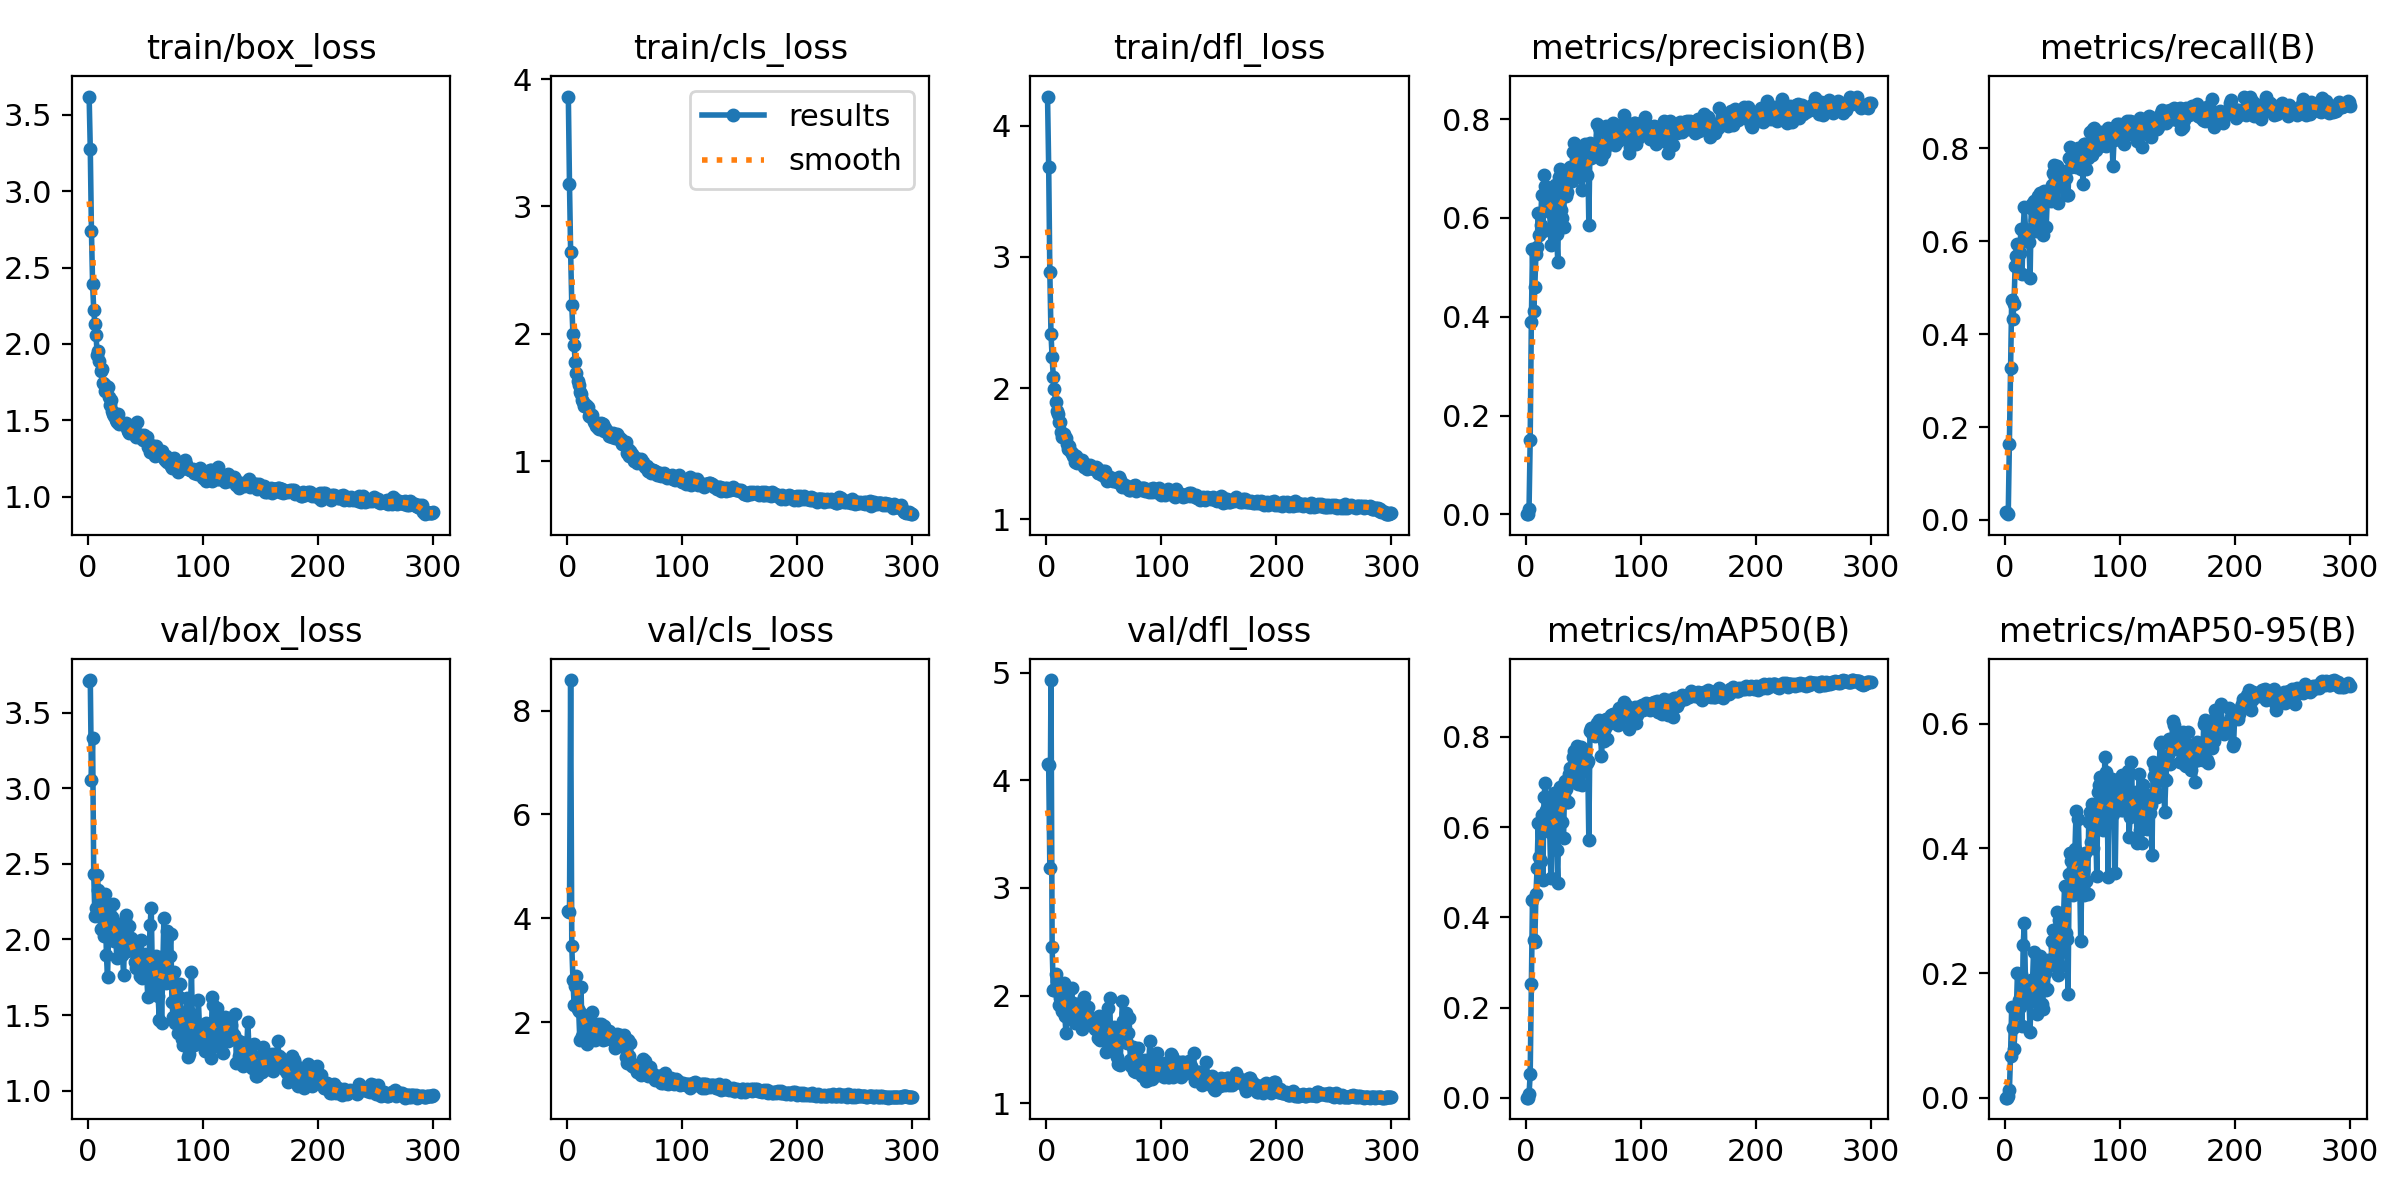

Data behind this chart, as committed beside it:
epoch, time, train/box_loss, train/cls_loss, train/dfl_loss, metrics/precision(B), metrics/recall(B), metrics/mAP50(B), metrics/mAP50-95(B), val/box_loss, val/cls_loss, val/dfl_loss, lr/pg0, lr/pg1, lr/pg2
1, 9.075, 3.619, 3.863, 4.222, 0.00049, 0.01776, 0.00026, 0.0001, 3.709, 4.135, 4.157, 0.00064, 0.00064, 0.00064
2, 12.69, 3.274, 3.176, 3.683, 0.0004, 0.01503, 0.00021, 9e-05, 3.715, 4.116, 4.139, 0.001296, 0.001296, 0.001296
3, 16.14, 2.742, 2.64, 2.883, 0.01041, 0.0123, 0.00734, 0.00341, 3.056, 8.587, 3.189, 0.001947, 0.001947, 0.001947
4, 19.51, 2.394, 2.226, 2.413, 0.1503, 0.1626, 0.05223, 0.01178, 3.332, 3.466, 4.933, 0.00198, 0.00198, 0.00198
5, 23.65, 2.223, 1.997, 2.234, 0.39, 0.3265, 0.2516, 0.06771, 2.434, 2.818, 2.45, 0.001974, 0.001974, 0.001974
6, 27.32, 2.13, 1.908, 2.087, 0.5368, 0.474, 0.4379, 0.145, 2.156, 2.333, 2.052, 0.001967, 0.001967, 0.001967
7, 31.42, 2.061, 1.777, 1.99, 0.4111, 0.4331, 0.3495, 0.1112, 2.211, 2.687, 2.053, 0.00196, 0.00196, 0.00196
8, 35.4, 1.929, 1.691, 1.89, 0.4599, 0.4642, 0.3456, 0.0789, 2.427, 2.879, 2.2, 0.001954, 0.001954, 0.001954
9, 39.34, 1.953, 1.63, 1.824, 0.5262, 0.5478, 0.4513, 0.1145, 2.328, 2.26, 2.139, 0.001947, 0.001947, 0.001947
10, 43.16, 1.889, 1.6, 1.805, 0.5404, 0.5683, 0.5086, 0.1362, 2.247, 2.222, 2.127, 0.001941, 0.001941, 0.001941
11, 47.47, 1.825, 1.542, 1.738, 0.6102, 0.5943, 0.6102, 0.1996, 2.068, 1.651, 1.912, 0.001934, 0.001934, 0.001934
12, 51.19, 1.838, 1.526, 1.739, 0.5653, 0.5751, 0.5349, 0.1573, 2.2, 2.672, 1.981, 0.001927, 0.001927, 0.001927
13, 55.41, 1.746, 1.476, 1.664, 0.5861, 0.5738, 0.5251, 0.1453, 2.226, 1.729, 2.012, 0.001921, 0.001921, 0.001921
14, 59.4, 1.739, 1.461, 1.624, 0.6474, 0.6257, 0.6263, 0.1989, 2.022, 2.136, 1.859, 0.001914, 0.001914, 0.001914
15, 63.4, 1.692, 1.433, 1.646, 0.5735, 0.5287, 0.4839, 0.1154, 2.303, 2.042, 2.116, 0.001908, 0.001908, 0.001908
16, 67.41, 1.724, 1.44, 1.616, 0.6874, 0.6257, 0.6666, 0.2455, 1.898, 2.115, 1.814, 0.001901, 0.001901, 0.001901
17, 71.26, 1.72, 1.426, 1.618, 0.6645, 0.6738, 0.6975, 0.2806, 1.751, 1.584, 1.655, 0.001894, 0.001894, 0.001894
18, 75.58, 1.655, 1.426, 1.574, 0.6356, 0.627, 0.6371, 0.1836, 2.059, 1.814, 1.937, 0.001888, 0.001888, 0.001888
19, 79.16, 1.601, 1.355, 1.533, 0.6513, 0.6098, 0.6039, 0.1538, 2.163, 2.081, 2.032, 0.001881, 0.001881, 0.001881
20, 83.54, 1.635, 1.372, 1.555, 0.6428, 0.612, 0.61, 0.1709, 2.109, 1.657, 1.91, 0.001875, 0.001875, 0.001875
21, 87.41, 1.564, 1.343, 1.51, 0.6126, 0.5983, 0.5898, 0.1587, 2.15, 1.765, 1.939, 0.001868, 0.001868, 0.001868
22, 91.72, 1.545, 1.36, 1.508, 0.5449, 0.5202, 0.4871, 0.106, 2.232, 2.197, 2.071, 0.001861, 0.001861, 0.001861
23, 95.52, 1.526, 1.307, 1.481, 0.6345, 0.6711, 0.6523, 0.1881, 1.991, 1.947, 1.857, 0.001855, 0.001855, 0.001855
24, 99.41, 1.503, 1.309, 1.492, 0.633, 0.6803, 0.6533, 0.1799, 2.054, 1.651, 1.861, 0.001848, 0.001848, 0.001848
25, 103.5, 1.493, 1.274, 1.44, 0.6516, 0.6858, 0.6755, 0.2341, 1.875, 1.719, 1.742, 0.001842, 0.001842, 0.001842
26, 107.5, 1.539, 1.278, 1.485, 0.666, 0.6462, 0.6461, 0.1782, 2.098, 1.767, 1.917, 0.001835, 0.001835, 0.001835
27, 111, 1.475, 1.26, 1.431, 0.5665, 0.6231, 0.5487, 0.1529, 2.097, 1.955, 1.919, 0.001828, 0.001828, 0.001828
28, 114.8, 1.483, 1.254, 1.445, 0.5112, 0.6325, 0.4769, 0.1341, 2.013, 1.872, 1.89, 0.001822, 0.001822, 0.001822
29, 119, 1.483, 1.295, 1.452, 0.6834, 0.6981, 0.68, 0.2088, 1.925, 1.963, 1.763, 0.001815, 0.001815, 0.001815
30, 123.1, 1.481, 1.295, 1.444, 0.6992, 0.6926, 0.6902, 0.2138, 1.896, 1.759, 1.731, 0.001809, 0.001809, 0.001809
31, 126.8, 1.474, 1.292, 1.451, 0.6153, 0.7036, 0.6754, 0.2274, 1.764, 1.651, 1.689, 0.001802, 0.001802, 0.001802
32, 130.8, 1.473, 1.235, 1.418, 0.5994, 0.6393, 0.6118, 0.1503, 2.132, 1.919, 1.941, 0.001795, 0.001795, 0.001795
33, 134.3, 1.485, 1.256, 1.398, 0.5827, 0.6142, 0.577, 0.1428, 2.164, 1.858, 1.984, 0.001789, 0.001789, 0.001789
34, 138.2, 1.448, 1.237, 1.424, 0.6821, 0.7077, 0.7035, 0.211, 1.922, 1.681, 1.764, 0.001782, 0.001782, 0.001782
35, 142.3, 1.428, 1.239, 1.387, 0.6442, 0.694, 0.6836, 0.1995, 1.983, 1.741, 1.818, 0.001776, 0.001776, 0.001776
36, 146.3, 1.419, 1.198, 1.394, 0.6517, 0.6315, 0.6549, 0.1721, 2.086, 1.82, 1.898, 0.001769, 0.001769, 0.001769
37, 149.6, 1.452, 1.217, 1.409, 0.6745, 0.6937, 0.6558, 0.1744, 2.008, 1.753, 1.8, 0.001762, 0.001762, 0.001762
38, 153.5, 1.414, 1.21, 1.41, 0.6787, 0.709, 0.7184, 0.2216, 1.955, 1.748, 1.801, 0.001756, 0.001756, 0.001756
39, 157.4, 1.422, 1.187, 1.393, 0.7031, 0.7052, 0.7315, 0.2201, 1.971, 1.672, 1.734, 0.001749, 0.001749, 0.001749
40, 161.3, 1.421, 1.221, 1.401, 0.675, 0.6872, 0.6996, 0.2137, 1.924, 1.659, 1.746, 0.001743, 0.001743, 0.001743
41, 165.2, 1.431, 1.196, 1.382, 0.7334, 0.7215, 0.7552, 0.2516, 1.85, 1.659, 1.71, 0.001736, 0.001736, 0.001736
42, 169, 1.39, 1.18, 1.387, 0.7516, 0.7482, 0.77, 0.2695, 1.813, 1.508, 1.686, 0.001729, 0.001729, 0.001729
43, 173, 1.488, 1.211, 1.401, 0.6912, 0.7637, 0.735, 0.218, 1.874, 1.777, 1.722, 0.001723, 0.001723, 0.001723
44, 177.2, 1.392, 1.198, 1.389, 0.7359, 0.7385, 0.7539, 0.2418, 1.843, 1.728, 1.687, 0.001716, 0.001716, 0.001716
45, 181.1, 1.391, 1.183, 1.349, 0.7401, 0.7623, 0.7807, 0.2983, 1.759, 1.663, 1.602, 0.00171, 0.00171, 0.00171
46, 184.8, 1.405, 1.169, 1.356, 0.6835, 0.6815, 0.695, 0.1962, 1.996, 1.748, 1.812, 0.001703, 0.001703, 0.001703
47, 189.2, 1.385, 1.174, 1.352, 0.7349, 0.7555, 0.7739, 0.2858, 1.742, 1.71, 1.583, 0.001696, 0.001696, 0.001696
48, 193.2, 1.374, 1.135, 1.335, 0.7316, 0.7404, 0.7784, 0.2835, 1.827, 1.561, 1.652, 0.00169, 0.00169, 0.00169
49, 197.5, 1.406, 1.15, 1.366, 0.6558, 0.7182, 0.693, 0.211, 1.904, 1.758, 1.787, 0.001683, 0.001683, 0.001683
50, 201.1, 1.387, 1.129, 1.338, 0.716, 0.7459, 0.7342, 0.2368, 1.88, 1.494, 1.697, 0.001677, 0.001677, 0.001677
51, 205.2, 1.393, 1.152, 1.365, 0.7384, 0.7251, 0.7702, 0.2905, 1.775, 1.32, 1.623, 0.00167, 0.00167, 0.00167
52, 209.2, 1.324, 1.064, 1.315, 0.7488, 0.75, 0.7668, 0.3398, 1.62, 1.214, 1.471, 0.001663, 0.001663, 0.001663
53, 213.2, 1.342, 1.095, 1.292, 0.6867, 0.7367, 0.743, 0.2637, 1.847, 1.649, 1.654, 0.001657, 0.001657, 0.001657
54, 216.8, 1.295, 1.041, 1.304, 0.7333, 0.6988, 0.7461, 0.2545, 2.097, 1.35, 1.884, 0.00165, 0.00165, 0.00165
55, 220.7, 1.337, 1.077, 1.324, 0.5866, 0.6995, 0.5717, 0.1658, 2.21, 1.602, 1.98, 0.001644, 0.001644, 0.001644
56, 225, 1.326, 1.055, 1.307, 0.751, 0.7788, 0.8141, 0.3596, 1.752, 1.148, 1.545, 0.001637, 0.001637, 0.001637
57, 229, 1.311, 1.037, 1.31, 0.7212, 0.8022, 0.8203, 0.3925, 1.734, 1.174, 1.549, 0.00163, 0.00163, 0.00163
58, 232.6, 1.266, 0.9995, 1.289, 0.7448, 0.7596, 0.8092, 0.3792, 1.677, 1.135, 1.487, 0.001624, 0.001624, 0.001624
59, 236.4, 1.333, 1.018, 1.31, 0.7473, 0.7746, 0.8055, 0.3251, 1.889, 1.178, 1.705, 0.001617, 0.001617, 0.001617
60, 240.4, 1.291, 1.023, 1.304, 0.7501, 0.7874, 0.8015, 0.334, 1.78, 1.115, 1.53, 0.001611, 0.001611, 0.001611
... 240 more rows
